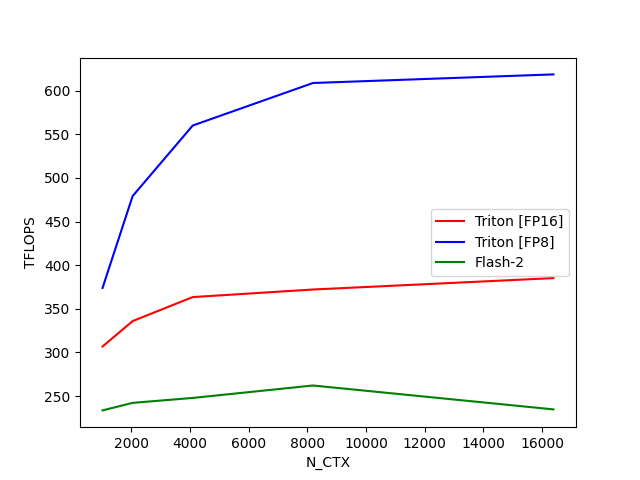

Values plotted in this chart, from the file beside it:
N_CTX, Triton [FP16], Triton [FP8], Flash-2
1024, 306.8, 373.9, 233.6
2048, 335.9, 479.1, 242.2
4096, 363.4, 560, 247.9
8192, 372.1, 608.7, 262.1
16384, 385.2, 618.6, 234.7
